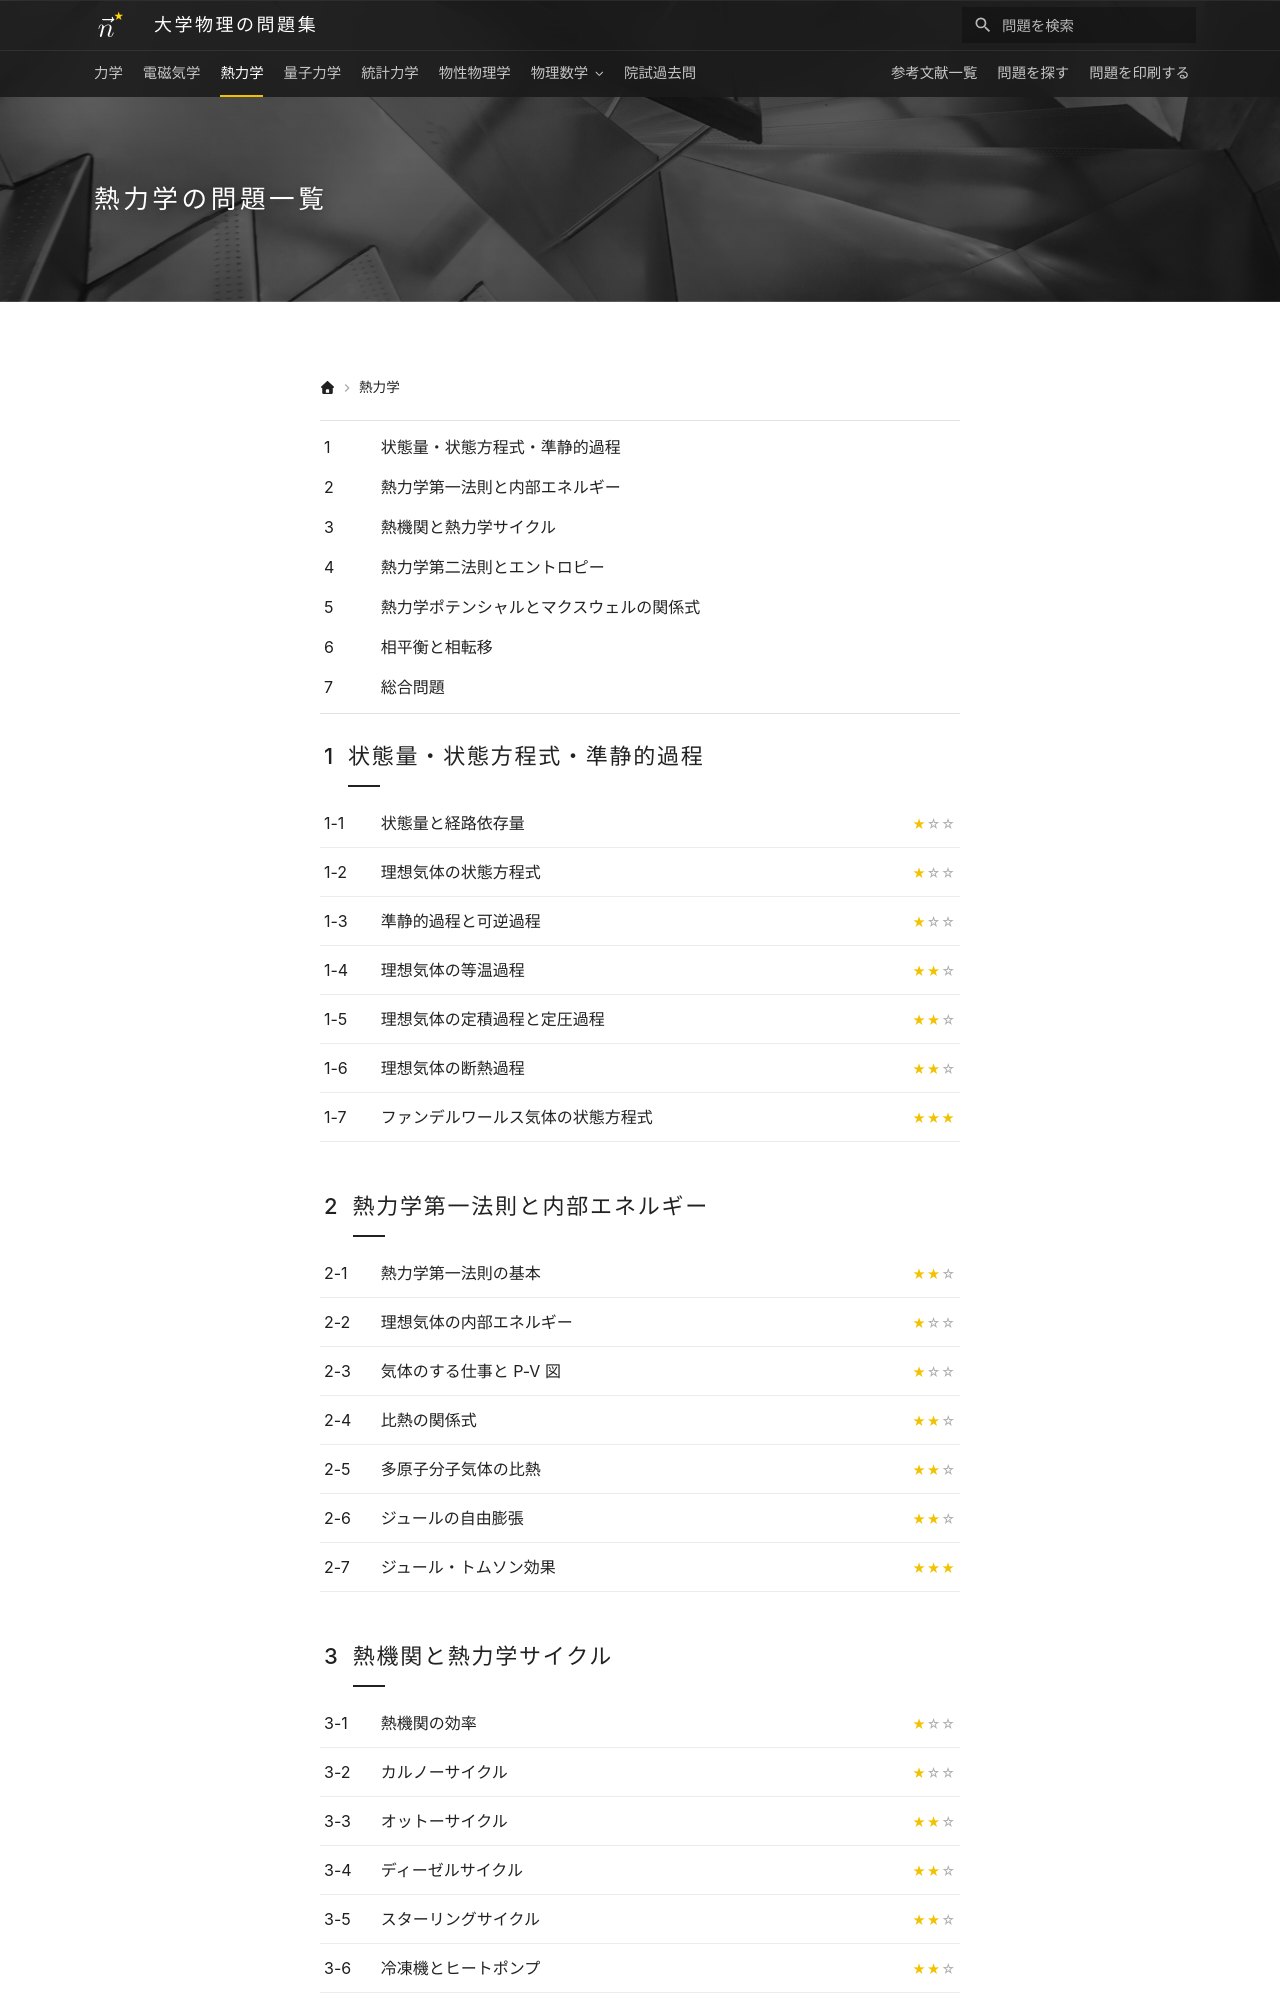

repository: Nanana-2/physics-site · page: 03thermodynamics/index.html · generator: mkdocs

---
title: 熱力学の問題一覧
hero_image: assets/images/thermodynamics.jpg
hide:
  - toc   # 本文が章の目次なので右のサイドバーは出さない（本文を中央に）
---

# 熱力学の問題一覧

<div class="grid cards" markdown>

-   __1. 状態量・状態方程式・準静的過程__

    ---

    * [状態量と経路依存量](01/01_010.md)
    * [理想気体の状態方程式](01/01_020.md)
    * [準静的過程と可逆過程](01/01_030.md)
    * [理想気体の等温過程](01/01_040.md)
    * [理想気体の定積過程と定圧過程](01/01_050.md)
    * [理想気体の断熱過程](01/01_060.md)
    * [ファンデルワールス気体の状態方程式](01/01_070.md)

-   __2. 熱力学第一法則と内部エネルギー__

    ---

    * [熱力学第一法則の基本](02/02_010.md)
    * [理想気体の内部エネルギー](02/02_020.md)
    * [気体のする仕事と P-V 図](02/02_030.md)
    * [比熱の関係式](02/02_040.md)
    * [多原子分子気体の比熱](02/02_050.md)
    * [ジュールの自由膨張](02/02_060.md)
    * [ジュール・トムソン効果](02/02_070.md)

-   __3. 熱機関と熱力学サイクル__

    ---
